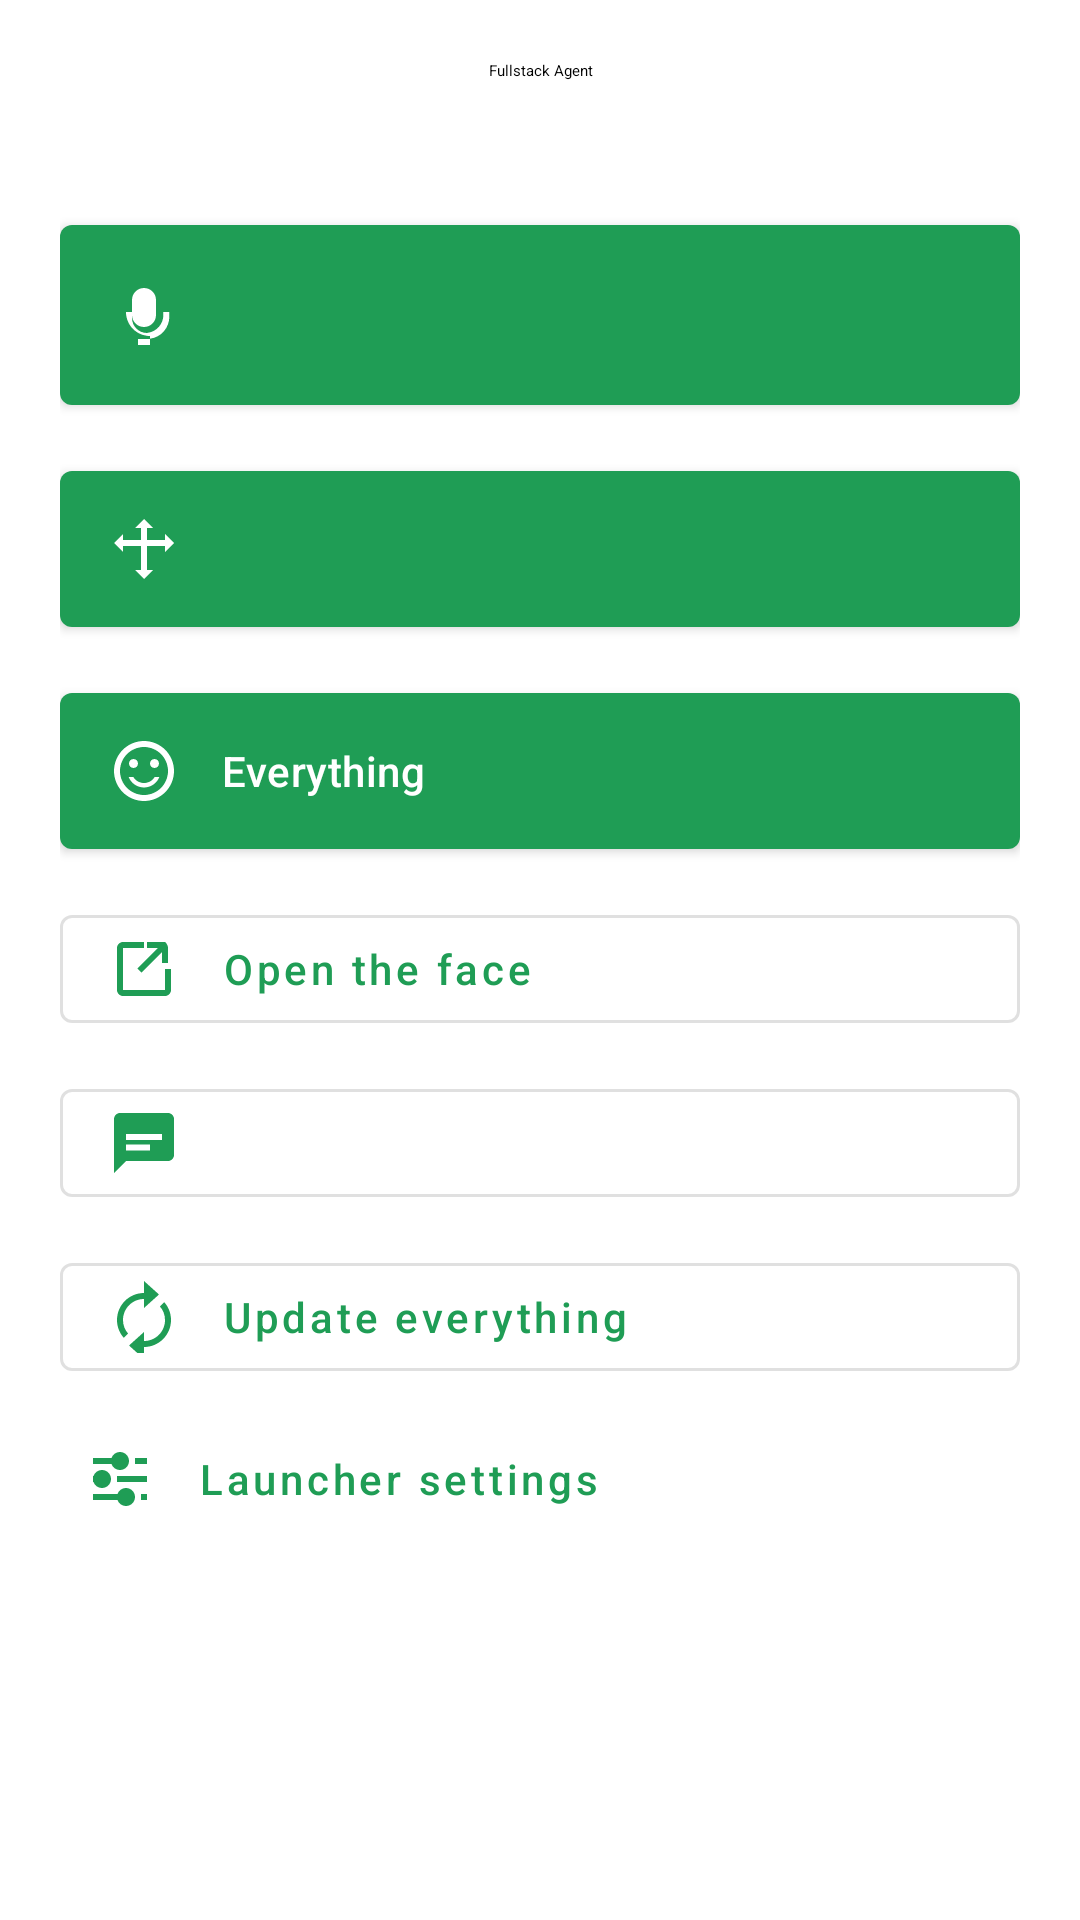

Here is an Android app screen rendered from its layout file. Give the layout XML and the strings, colors and styles it references.
<!-- AndroidManifest.xml: application theme Theme.FullstackAgent -->
<!-- res/layout/activity_main.xml -->
<?xml version="1.0" encoding="utf-8"?>
<ScrollView xmlns:android="http://schemas.android.com/apk/res/android"
    xmlns:app="http://schemas.android.com/apk/res-auto"
    xmlns:tools="http://schemas.android.com/tools"
    android:layout_width="match_parent"
    android:layout_height="match_parent"
    android:fillViewport="true"
    android:background="?android:attr/colorBackground">

    <LinearLayout
        android:layout_width="match_parent"
        android:layout_height="wrap_content"
        android:orientation="vertical"
        android:padding="20dp">

        <TextView
            android:id="@+id/text_title"
            android:layout_width="match_parent"
            android:layout_height="wrap_content"
            android:text="@string/app_name"
            android:textAppearance="?attr/textAppearanceHeadlineMedium"
            android:gravity="center" />

        <TextView
            android:id="@+id/text_agent_name"
            android:layout_width="match_parent"
            android:layout_height="wrap_content"
            android:layout_marginTop="4dp"
            android:gravity="center"
            android:textAppearance="?attr/textAppearanceTitleMedium"
            android:textColor="?attr/colorPrimary"
            tools:ignore="HardcodedText" />

        <TextView
            android:id="@+id/text_home"
            android:layout_width="match_parent"
            android:layout_height="wrap_content"
            android:layout_marginTop="4dp"
            android:gravity="center"
            android:textAppearance="?attr/textAppearanceBodySmall"
            android:textColor="?android:attr/textColorSecondary"
            tools:ignore="HardcodedText" />

        <TextView
            android:id="@+id/text_voice_note"
            android:layout_width="match_parent"
            android:layout_height="wrap_content"
            android:layout_marginTop="12dp"
            android:visibility="gone"
            android:gravity="center"
            android:textAppearance="?attr/textAppearanceBodySmall"
            android:textColor="?attr/colorError" />

        <com.google.android.material.button.MaterialButton
            android:id="@+id/button_talk"
            style="@style/Widget.FullstackAgent.Button.Primary"
            android:layout_marginTop="20dp"
            app:icon="@drawable/ic_mic" />

        <com.google.android.material.button.MaterialButton
            android:id="@+id/button_hands"
            style="@style/Widget.FullstackAgent.Button"
            app:icon="@drawable/ic_hands" />

        <com.google.android.material.button.MaterialButton
            android:id="@+id/button_everything"
            style="@style/Widget.FullstackAgent.Button"
            android:text="@string/button_everything"
            app:icon="@drawable/ic_face" />

        <com.google.android.material.button.MaterialButton
            android:id="@+id/button_face"
            style="@style/Widget.FullstackAgent.Button.Outlined"
            android:text="@string/button_face"
            app:icon="@drawable/ic_open" />

        <com.google.android.material.button.MaterialButton
            android:id="@+id/button_chat"
            style="@style/Widget.FullstackAgent.Button.Outlined"
            app:icon="@drawable/ic_chat" />

        <com.google.android.material.button.MaterialButton
            android:id="@+id/button_update"
            style="@style/Widget.FullstackAgent.Button.Outlined"
            android:text="@string/button_update_label"
            app:icon="@drawable/ic_update" />

        <com.google.android.material.button.MaterialButton
            android:id="@+id/button_settings"
            style="@style/Widget.FullstackAgent.Button.Text"
            android:text="@string/button_settings"
            app:icon="@drawable/ic_settings" />

    </LinearLayout>
</ScrollView>
<!-- resources referenced by this layout -->
<resources>
  <!-- drawable ic_chat (drawable) -->
  <vector xmlns:android="http://schemas.android.com/apk/res/android"
      android:width="24dp"
      android:height="24dp"
      android:viewportWidth="24"
      android:viewportHeight="24"
      android:tint="?attr/colorOnPrimary">
      
      <path
          android:fillColor="@android:color/white"
          android:pathData="M20,2 L4,2 C2.9,2 2.01,2.9 2.01,4 L2,22 L6,18 L20,18 C21.1,18 22,17.1 22,16 L22,4 C22,2.9 21.1,2 20,2 Z M6,9 L18,9 L18,11 L6,11 Z M6,12.5 L14,12.5 L14,14.5 L6,14.5 Z" />
  </vector>
  <!-- drawable ic_hands (drawable) -->
  <vector xmlns:android="http://schemas.android.com/apk/res/android"
      android:width="24dp"
      android:height="24dp"
      android:viewportWidth="24"
      android:viewportHeight="24"
      android:tint="?attr/colorOnPrimary">
      
      <path
          android:fillColor="@android:color/white"
          android:pathData="M12,2 L9,5 L11,5 L11,9 L5,9 L5,7 L2,10 L5,13 L5,11 L11,11 L11,19 L9,19 L12,22 L15,19 L13,19 L13,11 L19,11 L19,13 L22,10 L19,7 L19,9 L13,9 L13,5 L15,5 Z" />
  </vector>
  <string name="app_name">Fullstack Agent</string>
  <string name="button_everything">Everything</string>
  <string name="button_face">Open the face</string>
  <string name="button_settings">Launcher settings</string>
  <string name="button_update_label">Update everything</string>
  <style name="Widget.FullstackAgent.Button" parent="Widget.MaterialComponents.Button">
          <item name="android:layout_width">match_parent</item>
          <item name="android:layout_height">wrap_content</item>
          <item name="android:layout_marginTop">10dp</item>
          <item name="android:textAllCaps">false</item>
          <item name="android:letterSpacing">0.01</item>
          <item name="android:paddingTop">14dp</item>
          <item name="android:paddingBottom">14dp</item>
          <item name="android:gravity">center_vertical|start</item>
          <item name="iconGravity">textStart</item>
          <item name="iconPadding">14dp</item>
      </style>
  <style name="Widget.FullstackAgent.Button.Outlined" parent="Widget.MaterialComponents.Button.OutlinedButton">
          <item name="android:layout_width">match_parent</item>
          <item name="android:layout_height">wrap_content</item>
          <item name="android:layout_marginTop">10dp</item>
          <item name="android:textAllCaps">false</item>
          <item name="android:gravity">center_vertical|start</item>
          <item name="iconGravity">textStart</item>
          <item name="iconPadding">14dp</item>
      </style>
  <style name="Widget.FullstackAgent.Button.Primary">
          <item name="android:textSize">17sp</item>
          <item name="android:paddingTop">18dp</item>
          <item name="android:paddingBottom">18dp</item>
      </style>
  <style name="Widget.FullstackAgent.Button.Text" parent="Widget.MaterialComponents.Button.TextButton">
          <item name="android:layout_width">match_parent</item>
          <item name="android:layout_height">wrap_content</item>
          <item name="android:layout_marginTop">6dp</item>
          <item name="android:textAllCaps">false</item>
          <item name="android:gravity">center_vertical|start</item>
          <item name="iconGravity">textStart</item>
          <item name="iconPadding">14dp</item>
      </style>
  <style name="Theme.FullstackAgent" parent="Theme.MaterialComponents.DayNight.DarkActionBar">
          <item name="colorPrimary">@color/primary</item>
          <item name="colorPrimaryVariant">@color/primary_dark</item>
          <item name="colorOnPrimary">@android:color/white</item>
          <item name="colorSecondary">@color/secondary</item>
          <item name="colorOnSecondary">@android:color/white</item>
          <item name="android:statusBarColor" tools:targetApi="l">@color/primary_dark</item>
      </style>
  <color name="primary">#1F9D55</color>
  <color name="primary_dark">#157145</color>
  <color name="secondary">#B2703A</color>
</resources>
